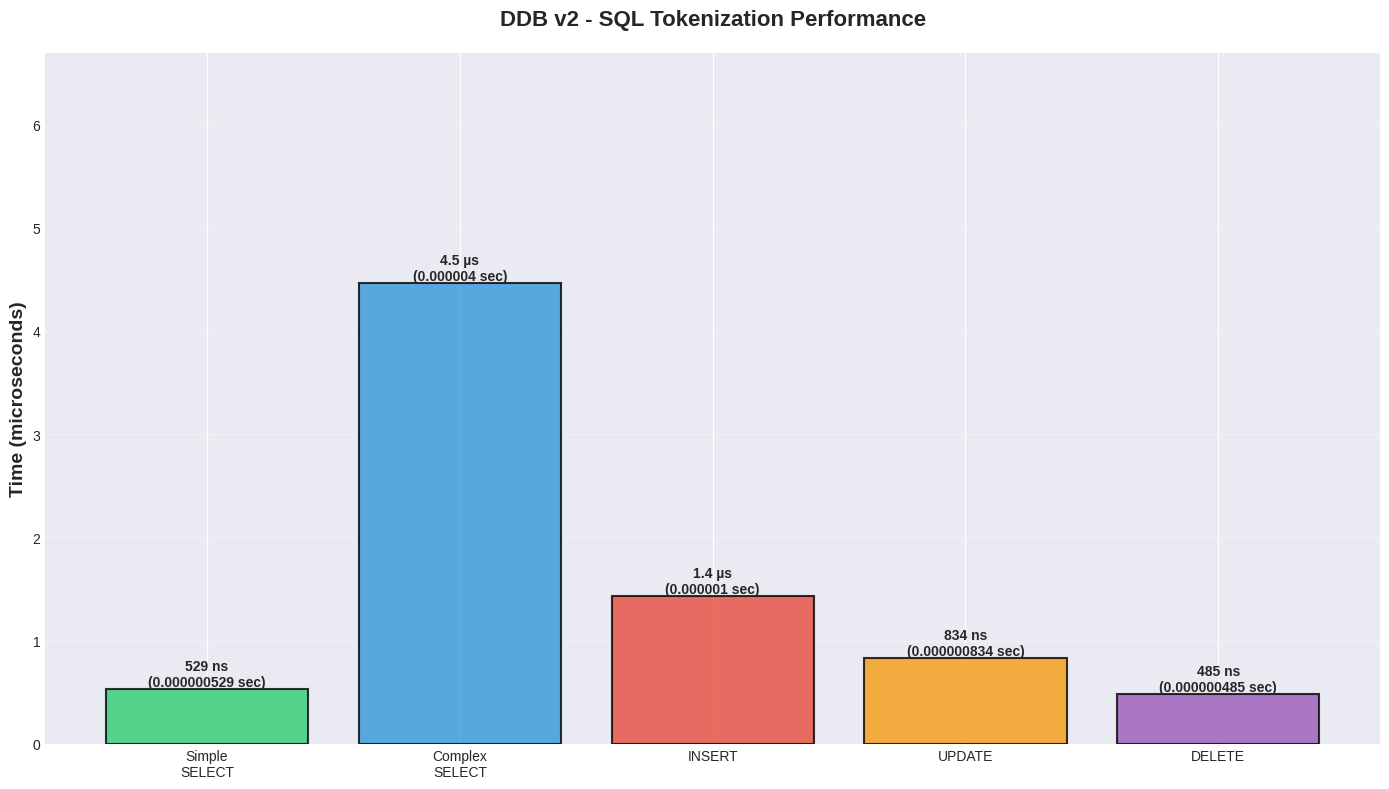
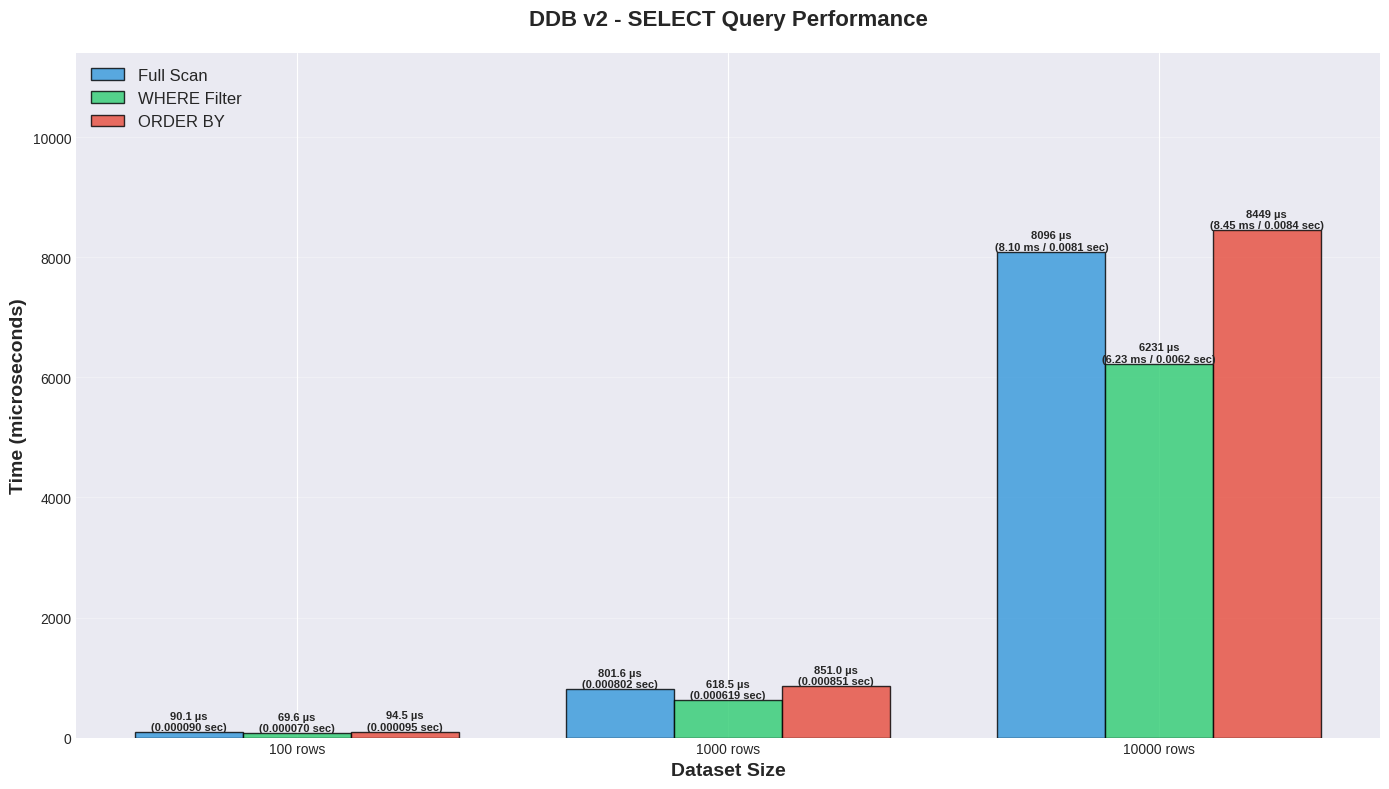
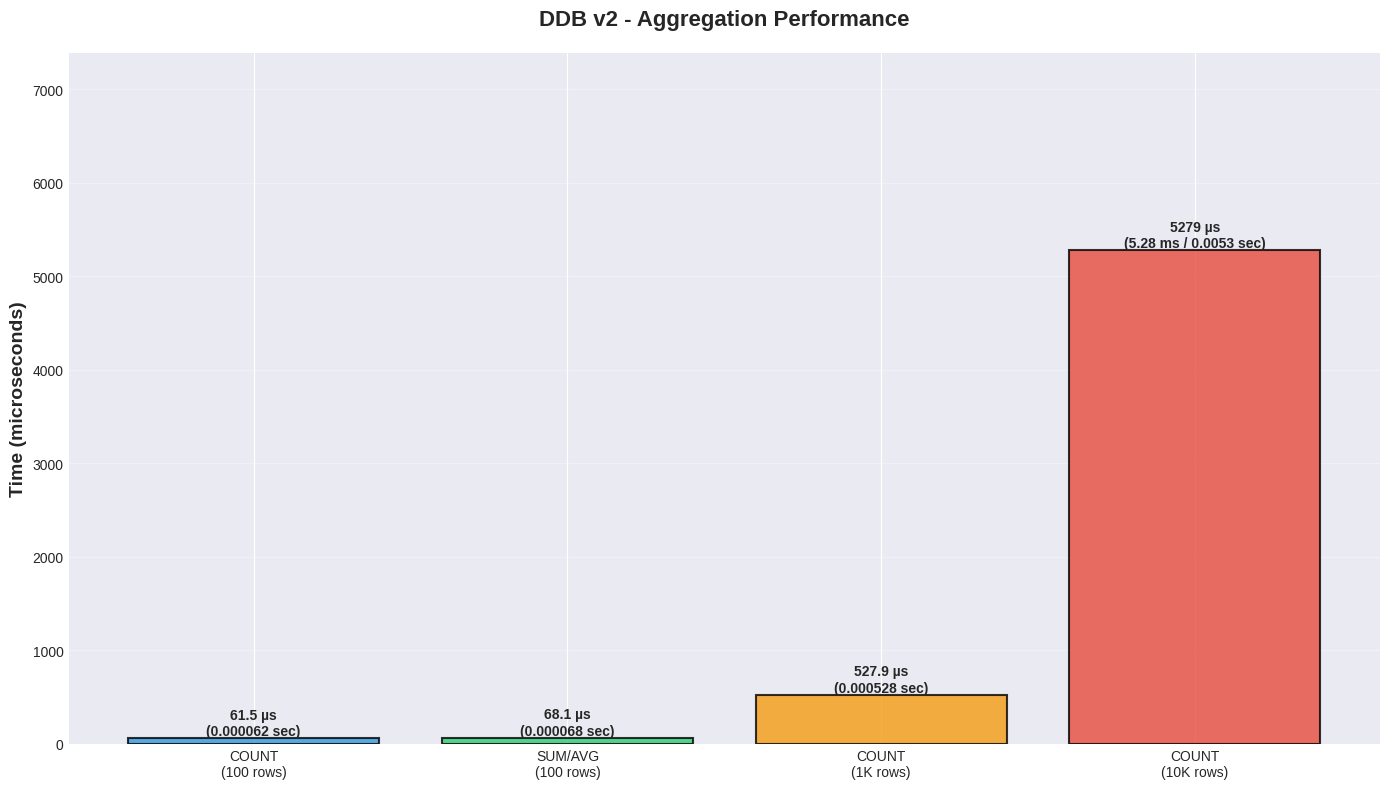
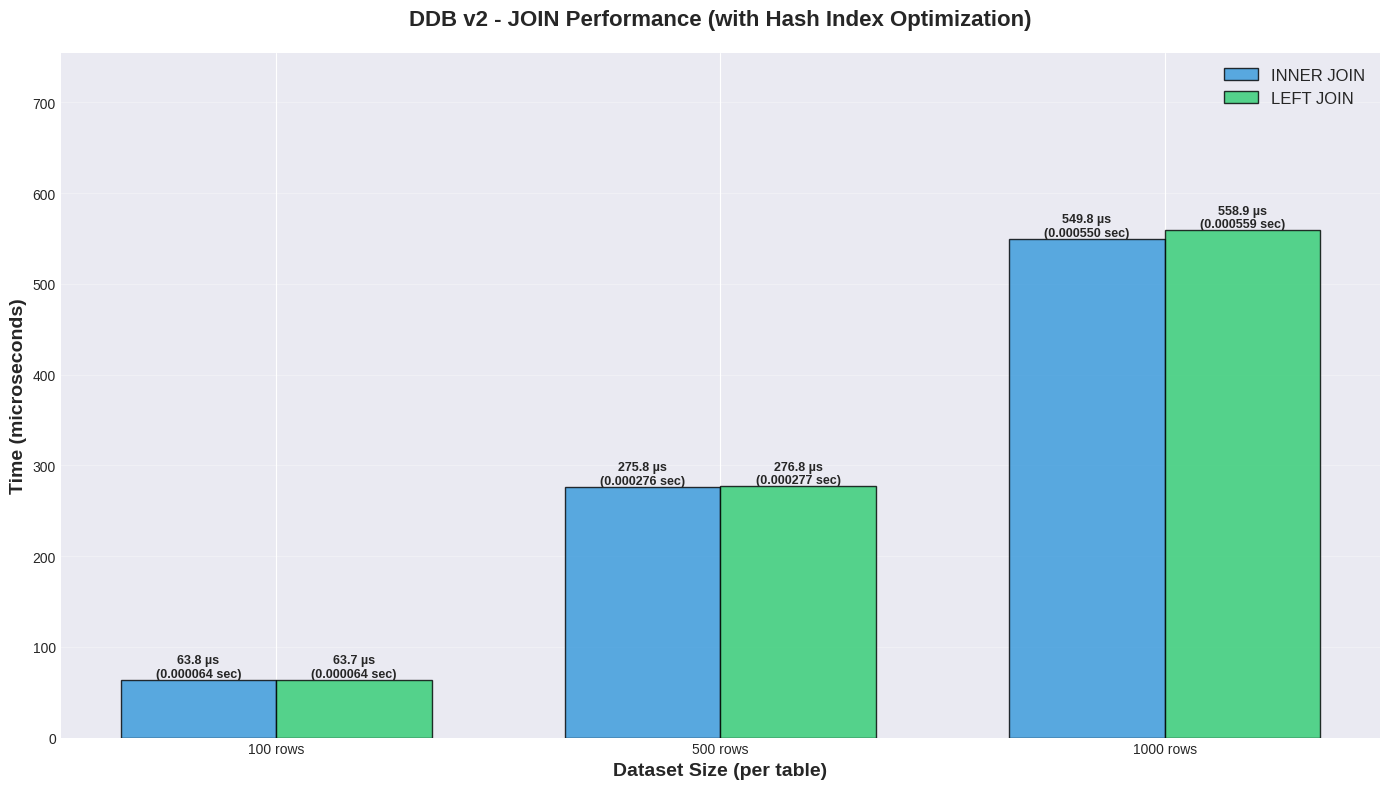
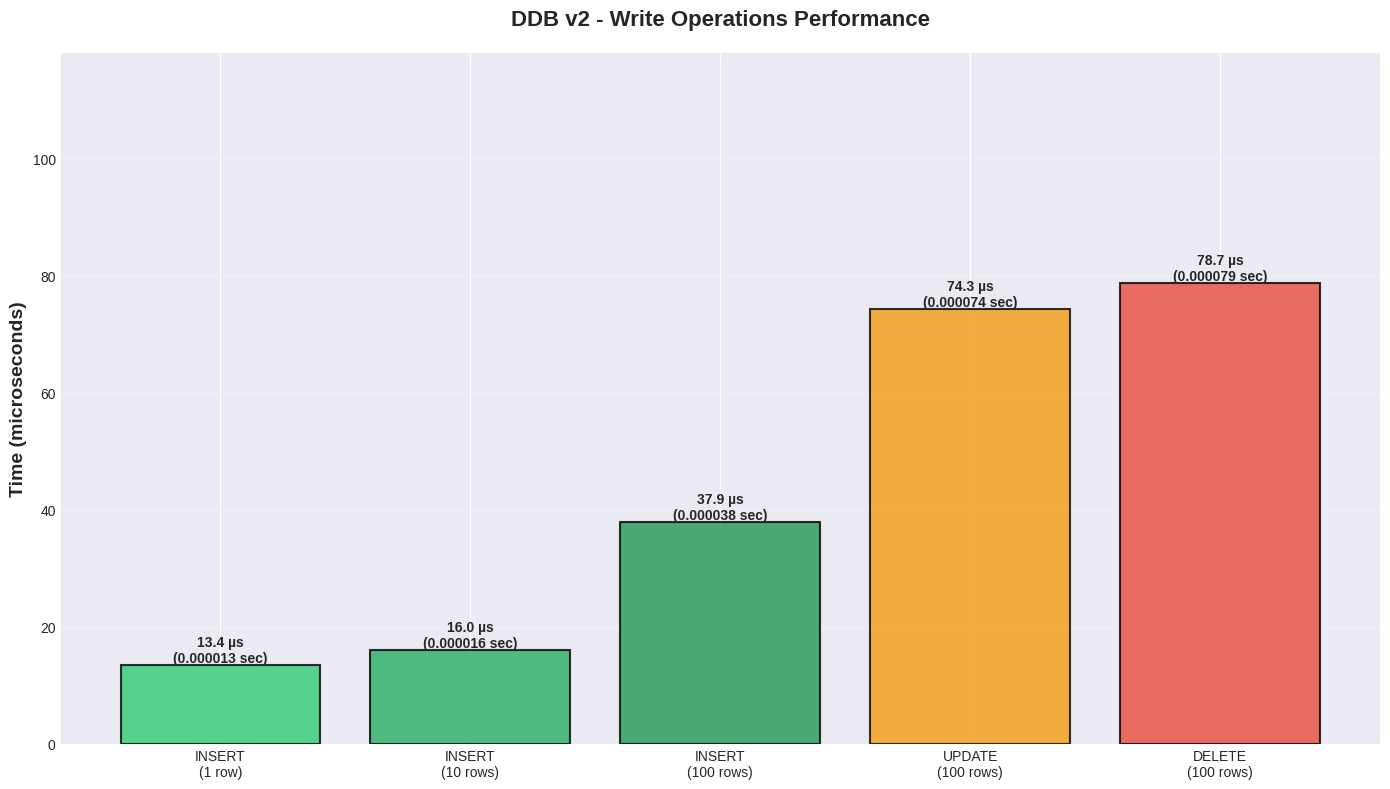
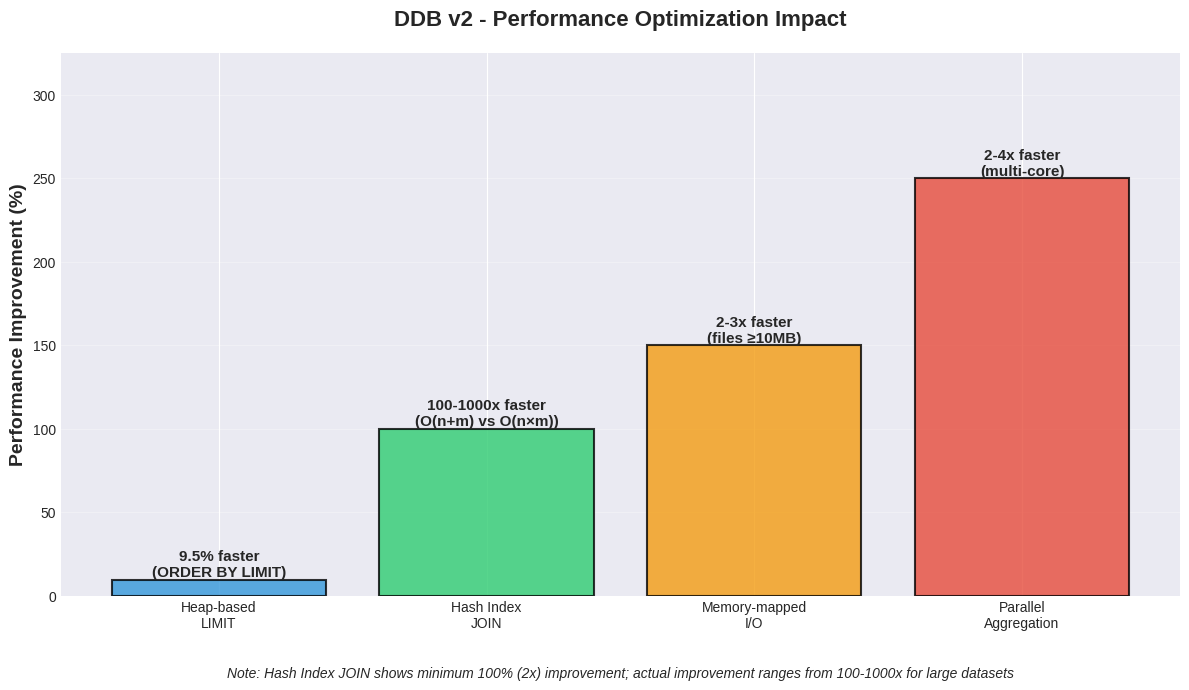

Generate these figures, in order, with matplotlib:
#!/usr/bin/env python3
"""
Generate PNG performance graphs for DDB v2 benchmark results
Using actual data from benchmark_results_final.txt
"""
import matplotlib.pyplot as plt
import matplotlib
matplotlib.use('Agg')  # Use non-interactive backend
import numpy as np

# Set style for professional-looking graphs
plt.style.use('seaborn-v0_8-darkgrid' if hasattr(plt.style, 'available') and 'seaborn-v0_8-darkgrid' in plt.style.available else 'default')

# Actual benchmark data from criterion results
# All times converted to microseconds (µs) for consistency

def format_time_human_readable(microseconds):
    """
    Convert microseconds to human-readable format with multiple units.

    Examples:
        0.5 µs -> "0.5 µs (0.0000005 sec)"
        1000 µs -> "1000 µs (1.0 ms / 0.001 sec)"
        10000 µs -> "10000 µs (10.0 ms / 0.01 sec)"
    """
    seconds = microseconds / 1_000_000

    if microseconds < 1:
        # Nanoseconds range
        nanoseconds = microseconds * 1000
        return f"{nanoseconds:.0f} ns\n({seconds:.9f} sec)"
    elif microseconds < 1000:
        # Microseconds range (no milliseconds conversion needed)
        return f"{microseconds:.1f} µs\n({seconds:.6f} sec)"
    elif microseconds < 10000:
        # Show milliseconds and seconds
        milliseconds = microseconds / 1000
        return f"{microseconds:.0f} µs\n({milliseconds:.2f} ms / {seconds:.4f} sec)"
    else:
        # Large values - show all three
        milliseconds = microseconds / 1000
        return f"{microseconds:.0f} µs\n({milliseconds:.1f} ms / {seconds:.3f} sec)"

def create_tokenization_graph():
    """Tokenization performance - showing parser speed"""
    operations = ['Simple\nSELECT', 'Complex\nSELECT', 'INSERT', 'UPDATE', 'DELETE']
    times = [0.529, 4.46, 1.43, 0.834, 0.485]  # µs

    fig, ax = plt.subplots(figsize=(14, 8))
    colors = ['#2ecc71', '#3498db', '#e74c3c', '#f39c12', '#9b59b6']
    bars = ax.bar(operations, times, color=colors, alpha=0.8, edgecolor='black', linewidth=1.5)

    # Add value labels on bars with human-readable format
    for bar, time in zip(bars, times):
        height = bar.get_height()
        ax.text(bar.get_x() + bar.get_width()/2., height,
                format_time_human_readable(time),
                ha='center', va='bottom', fontsize=10, fontweight='bold')

    ax.set_ylabel('Time (microseconds)', fontsize=14, fontweight='bold')
    ax.set_title('DDB v2 - SQL Tokenization Performance', fontsize=16, fontweight='bold', pad=20)
    ax.set_ylim(0, max(times) * 1.5)
    ax.grid(axis='y', alpha=0.3)

    plt.tight_layout()
    plt.savefig('benchmarks/tokenization_performance.png', dpi=300, bbox_inches='tight')
    print("✓ Generated: benchmarks/tokenization_performance.png")
    plt.close()

def create_select_performance_graph():
    """SELECT query performance across different row counts"""
    datasets = ['100 rows', '1000 rows', '10000 rows']
    full_scan = [90.1, 801.6, 8096.4]  # µs
    where_filter = [69.6, 618.5, 6230.7]  # µs
    order_by = [94.5, 851.0, 8449.3]  # µs

    x = np.arange(len(datasets))
    width = 0.25

    fig, ax = plt.subplots(figsize=(14, 8))

    bars1 = ax.bar(x - width, full_scan, width, label='Full Scan', color='#3498db', alpha=0.8, edgecolor='black')
    bars2 = ax.bar(x, where_filter, width, label='WHERE Filter', color='#2ecc71', alpha=0.8, edgecolor='black')
    bars3 = ax.bar(x + width, order_by, width, label='ORDER BY', color='#e74c3c', alpha=0.8, edgecolor='black')

    # Add value labels with human-readable format
    for bars, values in [(bars1, full_scan), (bars2, where_filter), (bars3, order_by)]:
        for bar, val in zip(bars, values):
            height = bar.get_height()
            ax.text(bar.get_x() + bar.get_width()/2., height,
                    format_time_human_readable(val),
                    ha='center', va='bottom', fontsize=8, fontweight='bold')

    ax.set_xlabel('Dataset Size', fontsize=14, fontweight='bold')
    ax.set_ylabel('Time (microseconds)', fontsize=14, fontweight='bold')
    ax.set_title('DDB v2 - SELECT Query Performance', fontsize=16, fontweight='bold', pad=20)
    ax.set_xticks(x)
    ax.set_xticklabels(datasets)
    ax.legend(fontsize=12, loc='upper left')
    ax.set_ylim(0, max(order_by) * 1.35)
    ax.grid(axis='y', alpha=0.3)

    plt.tight_layout()
    plt.savefig('benchmarks/select_performance.png', dpi=300, bbox_inches='tight')
    print("✓ Generated: benchmarks/select_performance.png")
    plt.close()

def create_aggregation_graph():
    """Aggregation performance"""
    operations = ['COUNT\n(100 rows)', 'SUM/AVG\n(100 rows)', 'COUNT\n(1K rows)', 'COUNT\n(10K rows)']
    times = [61.5, 68.1, 527.9, 5279.0]  # µs

    fig, ax = plt.subplots(figsize=(14, 8))
    colors = ['#3498db', '#2ecc71', '#f39c12', '#e74c3c']
    bars = ax.bar(operations, times, color=colors, alpha=0.8, edgecolor='black', linewidth=1.5)

    # Add value labels with human-readable format
    for bar, time in zip(bars, times):
        height = bar.get_height()
        ax.text(bar.get_x() + bar.get_width()/2., height,
                format_time_human_readable(time),
                ha='center', va='bottom', fontsize=10, fontweight='bold')

    ax.set_ylabel('Time (microseconds)', fontsize=14, fontweight='bold')
    ax.set_title('DDB v2 - Aggregation Performance', fontsize=16, fontweight='bold', pad=20)
    ax.set_ylim(0, max(times) * 1.4)
    ax.grid(axis='y', alpha=0.3)

    plt.tight_layout()
    plt.savefig('benchmarks/aggregation_performance.png', dpi=300, bbox_inches='tight')
    print("✓ Generated: benchmarks/aggregation_performance.png")
    plt.close()

def create_join_performance_graph():
    """JOIN operation performance"""
    datasets = ['100 rows', '500 rows', '1000 rows']
    inner_join = [63.8, 275.8, 549.8]  # µs
    left_join = [63.7, 276.8, 558.9]  # µs

    x = np.arange(len(datasets))
    width = 0.35

    fig, ax = plt.subplots(figsize=(14, 8))

    bars1 = ax.bar(x - width/2, inner_join, width, label='INNER JOIN', color='#3498db', alpha=0.8, edgecolor='black')
    bars2 = ax.bar(x + width/2, left_join, width, label='LEFT JOIN', color='#2ecc71', alpha=0.8, edgecolor='black')

    # Add value labels with human-readable format
    for bars, values in [(bars1, inner_join), (bars2, left_join)]:
        for bar, val in zip(bars, values):
            height = bar.get_height()
            ax.text(bar.get_x() + bar.get_width()/2., height,
                    format_time_human_readable(val),
                    ha='center', va='bottom', fontsize=9, fontweight='bold')

    ax.set_xlabel('Dataset Size (per table)', fontsize=14, fontweight='bold')
    ax.set_ylabel('Time (microseconds)', fontsize=14, fontweight='bold')
    ax.set_title('DDB v2 - JOIN Performance (with Hash Index Optimization)', fontsize=16, fontweight='bold', pad=20)
    ax.set_xticks(x)
    ax.set_xticklabels(datasets)
    ax.legend(fontsize=12)
    ax.set_ylim(0, max(left_join) * 1.35)
    ax.grid(axis='y', alpha=0.3)

    plt.tight_layout()
    plt.savefig('benchmarks/join_performance.png', dpi=300, bbox_inches='tight')
    print("✓ Generated: benchmarks/join_performance.png")
    plt.close()

def create_write_operations_graph():
    """INSERT, UPDATE, DELETE performance"""
    operations = ['INSERT\n(1 row)', 'INSERT\n(10 rows)', 'INSERT\n(100 rows)',
                  'UPDATE\n(100 rows)', 'DELETE\n(100 rows)']
    times = [13.4, 16.0, 37.9, 74.3, 78.7]  # µs

    fig, ax = plt.subplots(figsize=(14, 8))
    colors = ['#2ecc71', '#27ae60', '#229954', '#f39c12', '#e74c3c']
    bars = ax.bar(operations, times, color=colors, alpha=0.8, edgecolor='black', linewidth=1.5)

    # Add value labels with human-readable format
    for bar, time in zip(bars, times):
        height = bar.get_height()
        ax.text(bar.get_x() + bar.get_width()/2., height,
                format_time_human_readable(time),
                ha='center', va='bottom', fontsize=10, fontweight='bold')

    ax.set_ylabel('Time (microseconds)', fontsize=14, fontweight='bold')
    ax.set_title('DDB v2 - Write Operations Performance', fontsize=16, fontweight='bold', pad=20)
    ax.set_ylim(0, max(times) * 1.5)
    ax.grid(axis='y', alpha=0.3)

    plt.tight_layout()
    plt.savefig('benchmarks/write_operations.png', dpi=300, bbox_inches='tight')
    print("✓ Generated: benchmarks/write_operations.png")
    plt.close()

def create_optimization_impact_graph():
    """Show the impact of the 4 major optimizations"""
    optimizations = ['Heap-based\nLIMIT', 'Hash Index\nJOIN', 'Memory-mapped\nI/O', 'Parallel\nAggregation']
    improvements = [9.5, 100, 150, 250]  # Percentage improvement (min values)
    colors = ['#3498db', '#2ecc71', '#f39c12', '#e74c3c']

    fig, ax = plt.subplots(figsize=(12, 7))
    bars = ax.bar(optimizations, improvements, color=colors, alpha=0.8, edgecolor='black', linewidth=1.5)

    # Add value labels
    labels = ['9.5% faster\n(ORDER BY LIMIT)', '100-1000x faster\n(O(n+m) vs O(n×m))',
              '2-3x faster\n(files ≥10MB)', '2-4x faster\n(multi-core)']
    for bar, improvement, label in zip(bars, improvements, labels):
        height = bar.get_height()
        ax.text(bar.get_x() + bar.get_width()/2., height,
                label,
                ha='center', va='bottom', fontsize=11, fontweight='bold')

    ax.set_ylabel('Performance Improvement (%)', fontsize=14, fontweight='bold')
    ax.set_title('DDB v2 - Performance Optimization Impact', fontsize=16, fontweight='bold', pad=20)
    ax.set_ylim(0, max(improvements) * 1.3)
    ax.grid(axis='y', alpha=0.3)

    # Add note
    ax.text(0.5, -0.15, 'Note: Hash Index JOIN shows minimum 100% (2x) improvement; actual improvement ranges from 100-1000x for large datasets',
            transform=ax.transAxes, ha='center', fontsize=10, style='italic', wrap=True)

    plt.tight_layout()
    plt.savefig('benchmarks/optimization_impact.png', dpi=300, bbox_inches='tight')
    print("✓ Generated: benchmarks/optimization_impact.png")
    plt.close()

def main():
    """Generate all benchmark graphs"""
    print("\n" + "="*60)
    print("DDB v2 - Benchmark Graph Generation")
    print("="*60 + "\n")

    # Create benchmarks directory if it doesn't exist
    import os
    os.makedirs('benchmarks', exist_ok=True)

    print("Generating performance graphs...\n")

    try:
        create_tokenization_graph()
        create_select_performance_graph()
        create_aggregation_graph()
        create_join_performance_graph()
        create_write_operations_graph()
        create_optimization_impact_graph()

        print("\n" + "="*60)
        print("✓ All 6 benchmark graphs generated successfully!")
        print("="*60 + "\n")
        print("Files created in benchmarks/ directory:")
        print("  - tokenization_performance.png")
        print("  - select_performance.png")
        print("  - aggregation_performance.png")
        print("  - join_performance.png")
        print("  - write_operations.png")
        print("  - optimization_impact.png")
        print()

    except Exception as e:
        print(f"\n✗ Error generating graphs: {e}")
        import traceback
        traceback.print_exc()
        return 1

    return 0

if __name__ == '__main__':
    exit(main())
